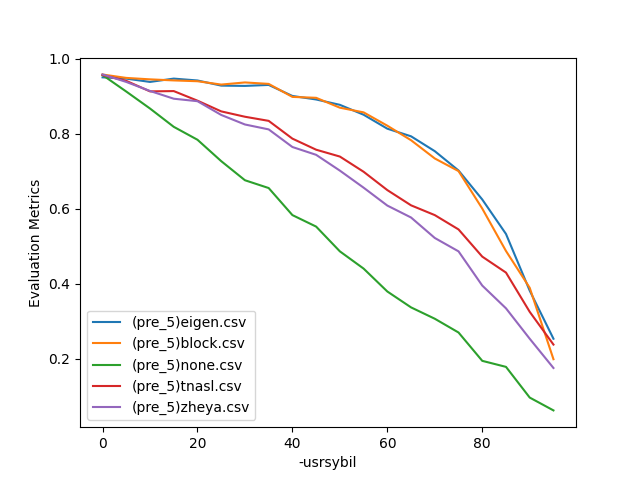

Source data for this figure (header and first rows):
, 0, 1, 2, 3, 4, 5, 6, 7, 8, 9, 10, 11, 12, 13, 14, 15, 16, 17, 18, 19
no. of -usrsybil, 0.0, 5.0, 10.0, 15.0, 20.0, 25.0, 30.0, 35.0, 40.0, 45.0, 50.0, 55.0, 60.0, 65.0, 70.0, 75.0, 80.0, 85.0, 90.0, 95.0
(pre_5)eigen.csv, 0.9501, 0.9467, 0.9378, 0.9467, 0.9417, 0.928, 0.9272, 0.9298, 0.9004, 0.8911, 0.8768, 0.8504, 0.8132, 0.7929, 0.7533, 0.7018, 0.6245, 0.5326, 0.3815, 0.2534
(pre_5)block.csv, 0.9576, 0.9486, 0.9447, 0.9419, 0.9397, 0.9308, 0.9365, 0.9326, 0.8979, 0.8955, 0.8692, 0.8567, 0.8212, 0.7824, 0.7338, 0.7002, 0.6003, 0.4872, 0.3891, 0.1988
(pre_5)none.csv, 0.9562, 0.9122, 0.8669, 0.8182, 0.7837, 0.7267, 0.6758, 0.655, 0.5829, 0.5523, 0.4863, 0.4403, 0.3793, 0.3369, 0.3067, 0.27, 0.1944, 0.1784, 0.09656, 0.06238
(pre_5)tnasl.csv, 0.9561, 0.9406, 0.9126, 0.9134, 0.8879, 0.8593, 0.8451, 0.8341, 0.7867, 0.7572, 0.7389, 0.6984, 0.6495, 0.6089, 0.5829, 0.5447, 0.4722, 0.4297, 0.325, 0.2378
(pre_5)zheya.csv, 0.9579, 0.9378, 0.9137, 0.8931, 0.8865, 0.8498, 0.8244, 0.8113, 0.7644, 0.7435, 0.7015, 0.656, 0.6083, 0.5765, 0.5219, 0.4863, 0.3951, 0.3344, 0.2533, 0.1754
